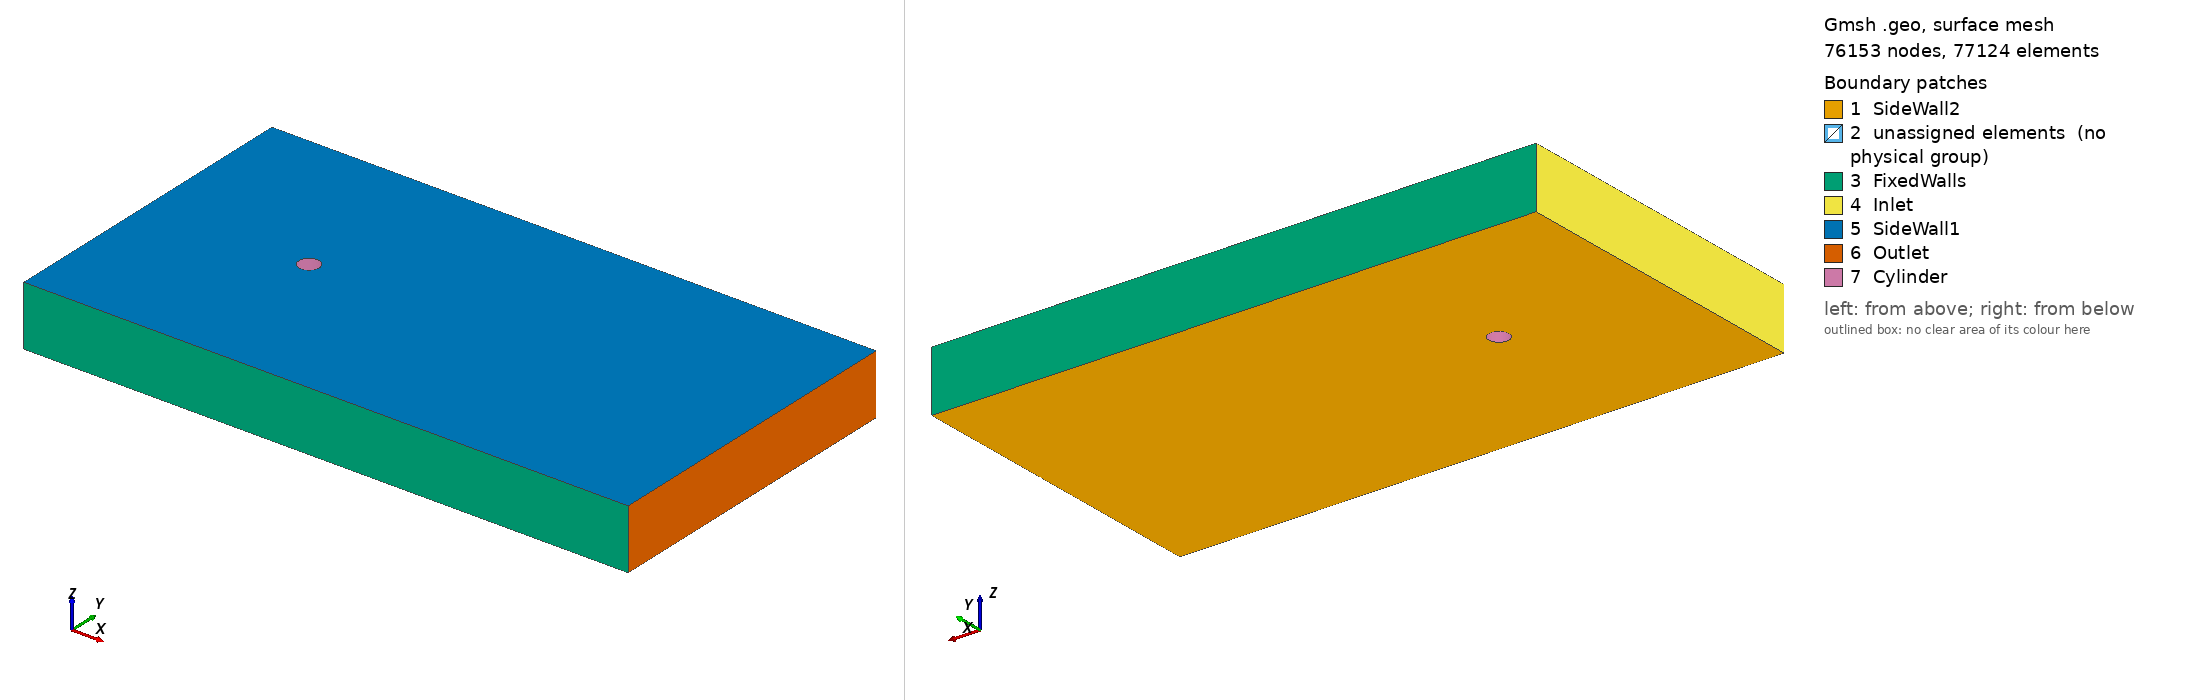

Gmsh geometry script, surface-meshed: 76153 nodes, 77124 surface elements. Boundary patches (legend numbers): 1 SideWall2, 2 unassigned elements (no physical group), 3 FixedWalls, 4 Inlet, 5 SideWall1, 6 Outlet, 7 Cylinder. Left view from above one corner, right view from below the opposite corner. Legend entries are the model's physical surfaces; 'unassigned elements' are surfaces in no physical group. The drawing asked Gmsh for element sizes between 1% and 20% of the model's largest extent; the script's own settings can give other sizes.

=== LES-mesh.geo (drawn) ===
// Flow Around Cylinder
// Created using Gmsh (http://gmsh.info/)
// Mesh Distributed by: Notre Dame CICS (MIT Liscense)
// - Associated publication:
// doi: 
// github: https://github.com/cics-nd/rans-uncertainty

// Input Variables
// Diameter of the cylinders
d = 1;
r = d/2;
// Size of the box
dimx = 30*d;
dimy = 16*d;
dimz = 3*d;
// Location of cylinders (x,y)
cydLoc = {8*d, dimy/2};

// Mesh Resolution
n_arch = 30; //# on 1/4 cylinder surface
n_norm = 30; //# on mesh diagonals normal to cylinder
n_span = 40; //# of points on Y parallel lines
n_xInlet = 50; //# of points on X parallel inlet lines
n_xOutlet = 100; //# of points on X parallel inlet lines
n_z = 25;
//
p_norm = 1.05;
p_span = 1.05;
p_xInlet = 1.05;
p_xOutlet = 1.03;

SetFactory("OpenCASCADE");
//Draw out cylinder 1
// Center
cen1 = newp;
Point(cen1) = {cydLoc[0], cydLoc[1], 0, 1.0};
//Outer Points
For i In {0:3}
    cyldPList1[i] = newp;
    Point(cyldPList1[i]) = {cydLoc[0]+r*Cos(i*Pi/2 + Pi/4), cydLoc[1]+r*Sin(i*Pi/2 + Pi/4), 0, 1.0};
EndFor
// Archs
For i In {0:2}
    circp = newl;
    Circle(circp) = {cyldPList1[i], cen1, cyldPList1[i+1]}; Transfinite Line {circp} = n_arch Using Progression 1;
EndFor
circp = newl;
Circle(circp) = {cyldPList1[3], cen1, cyldPList1[0]}; Transfinite Line {circp} = n_arch Using Progression 1;

// Now construct box around the two circles
c1 = Point{cen1};

Point(newp) = {cydLoc[0]-d, cydLoc[1]+d, 0, 1.0};
Point(newp) = {cydLoc[0]+d, cydLoc[1]+d, 0, 1.0};
Point(newp) = {cydLoc[0]+d, cydLoc[1]-d, 0, 1.0};
Point(newp) = {cydLoc[0]-d, cydLoc[1]-d, 0, 1.0};
//+
Line(5) = {6, 7};
Line(6) = {7, 8};
Line(7) = {8, 9};
Line(8) = {9, 6};

// Diagonals
Line(9) = {6, 3};
Line(10) = {7, 2};
Line(11) = {8, 5};
Line(12) = {9, 4};

// Outer Box
Point(newp) = {0, 0, 0, 1.0};
Point(newp) = {0, cydLoc[1]-d, 0, 1.0};
Point(newp) = {0, cydLoc[1]+d, 0, 1.0};
Point(newp) = {0, dimy, 0, 1.0};
Point(newp) = {cydLoc[0]-d, dimy, 0, 1.0};
Point(newp) = {cydLoc[0]+d, dimy, 0, 1.0};
Point(newp) = {dimx, dimy, 0, 1.0};
Point(newp) = {dimx, cydLoc[1]+d, 0, 1.0};
Point(newp) = {dimx, cydLoc[1]-d, 0, 1.0};
Point(newp) = {dimx, 0, 0, 1.0};
Point(newp) = {cydLoc[0]-d, 0, 0, 1.0};
Point(newp) = {cydLoc[0]+d, 0, 0, 1.0};
//+
Line(13) = {10, 11};
Line(14) = {11, 12};
Line(15) = {12, 13};
Line(16) = {13, 14};
Line(17) = {14, 15};
Line(18) = {15, 16};
Line(19) = {16, 17};
Line(20) = {17, 18};
Line(21) = {18, 19};
Line(22) = {19, 21};
Line(23) = {21, 20};
Line(24) = {20, 10};

// Inter connection lines
Line(25) = {11, 9};
Line(26) = {12, 6};
Line(27) = {14, 6};
Line(28) = {15, 7};
Line(29) = {17, 7};
Line(30) = {18, 8};
Line(31) = {21, 8};
Line(32) = {20, 9};

// Mesh around circle
Transfinite Line {1, 5, 4, 6, 7, 3, 8, 2} = n_arch Using Progression 1;
Transfinite Line {12, 12, 9, 10, 11} = n_norm Using Progression p_norm;

Line Loop(1) = {1, -9, 5, 10};
Plane Surface(1) = {1};
Line Loop(2) = {4, -10, 6, 11};
Plane Surface(2) = {2};
Line Loop(3) = {3, -11, 7, 12};
Plane Surface(3) = {3};
Line Loop(4) = {12, -2, -9, -8};
Plane Surface(4) = {4};

Transfinite Surface {3};
Transfinite Surface {2};
Transfinite Surface {1};
Transfinite Surface {4};

// Mesh outer region
Transfinite Line {20, 17, 14, 23} = n_arch Using Progression 1;
Transfinite Line {-22, -30, -29, 18} = n_xOutlet Using Progression p_xOutlet;
Transfinite Line {-16, -26, -25, 24} = n_xInlet Using Progression p_xInlet;
Transfinite Line {-32, -31, -13, 21, -19, -28, -27, 15} = n_span Using Progression p_span;

//+
Line Loop(5) = {29, -28, 18, 19};
Plane Surface(5) = {5};
Line Loop(6) = {29, 6, -30, -20};
Plane Surface(6) = {6};
Line Loop(7) = {30, -31, -22, -21};
Plane Surface(7) = {7};
Line Loop(8) = {31, 7, -32, -23};
Plane Surface(8) = {8};
Line Loop(9) = {32, -25, -13, -24};
Plane Surface(9) = {9};
Line Loop(10) = {25, 8, -26, -14};
Plane Surface(10) = {10};
Line Loop(11) = {26, -27, -16, -15};
Plane Surface(11) = {11};
Line Loop(12) = {5, -28, -17, 27};
Plane Surface(12) = {12};
//+
Transfinite Surface {11};
Transfinite Surface {12};
Transfinite Surface {5};
Transfinite Surface {6};
Transfinite Surface {7};
Transfinite Surface {8};
Transfinite Surface {9};
Transfinite Surface {10};
Recombine Surface "*";

//+
Extrude {0, 0, 3*d} {
  Surface{11}; 
  Surface{12}; 
  Surface{5}; 
  Surface{6}; 
  Surface{7}; 
  Surface{8}; 
  Surface{9}; 
  Surface{10}; 
  Surface{1}; 
  Surface{2}; 
  Surface{3}; 
  Surface{4};
  Layers{n_z}; 
  Recombine;
}

//+
Physical Surface("Inlet") = {16, 43, 39};
//+
Physical Surface("Cylinder") = {55, 45, 49, 52};
//+
Physical Surface("Outlet") = {24, 28, 32};
//+
Physical Surface("FixedWalls") = {15, 20, 23, 40, 36, 31};
//+
Physical Surface("SideWall1") = {17, 21, 25, 29, 48, 51, 56, 54, 44, 41, 37, 33};
//+
Physical Surface("SideWall2") = {11, 12, 5, 6, 7, 8, 10, 1, 2, 3, 4, 9};
//+
Physical Volume("Volume") = {3, 4, 5, 6, 7, 8, 1, 2, 9, 10, 11, 12};
